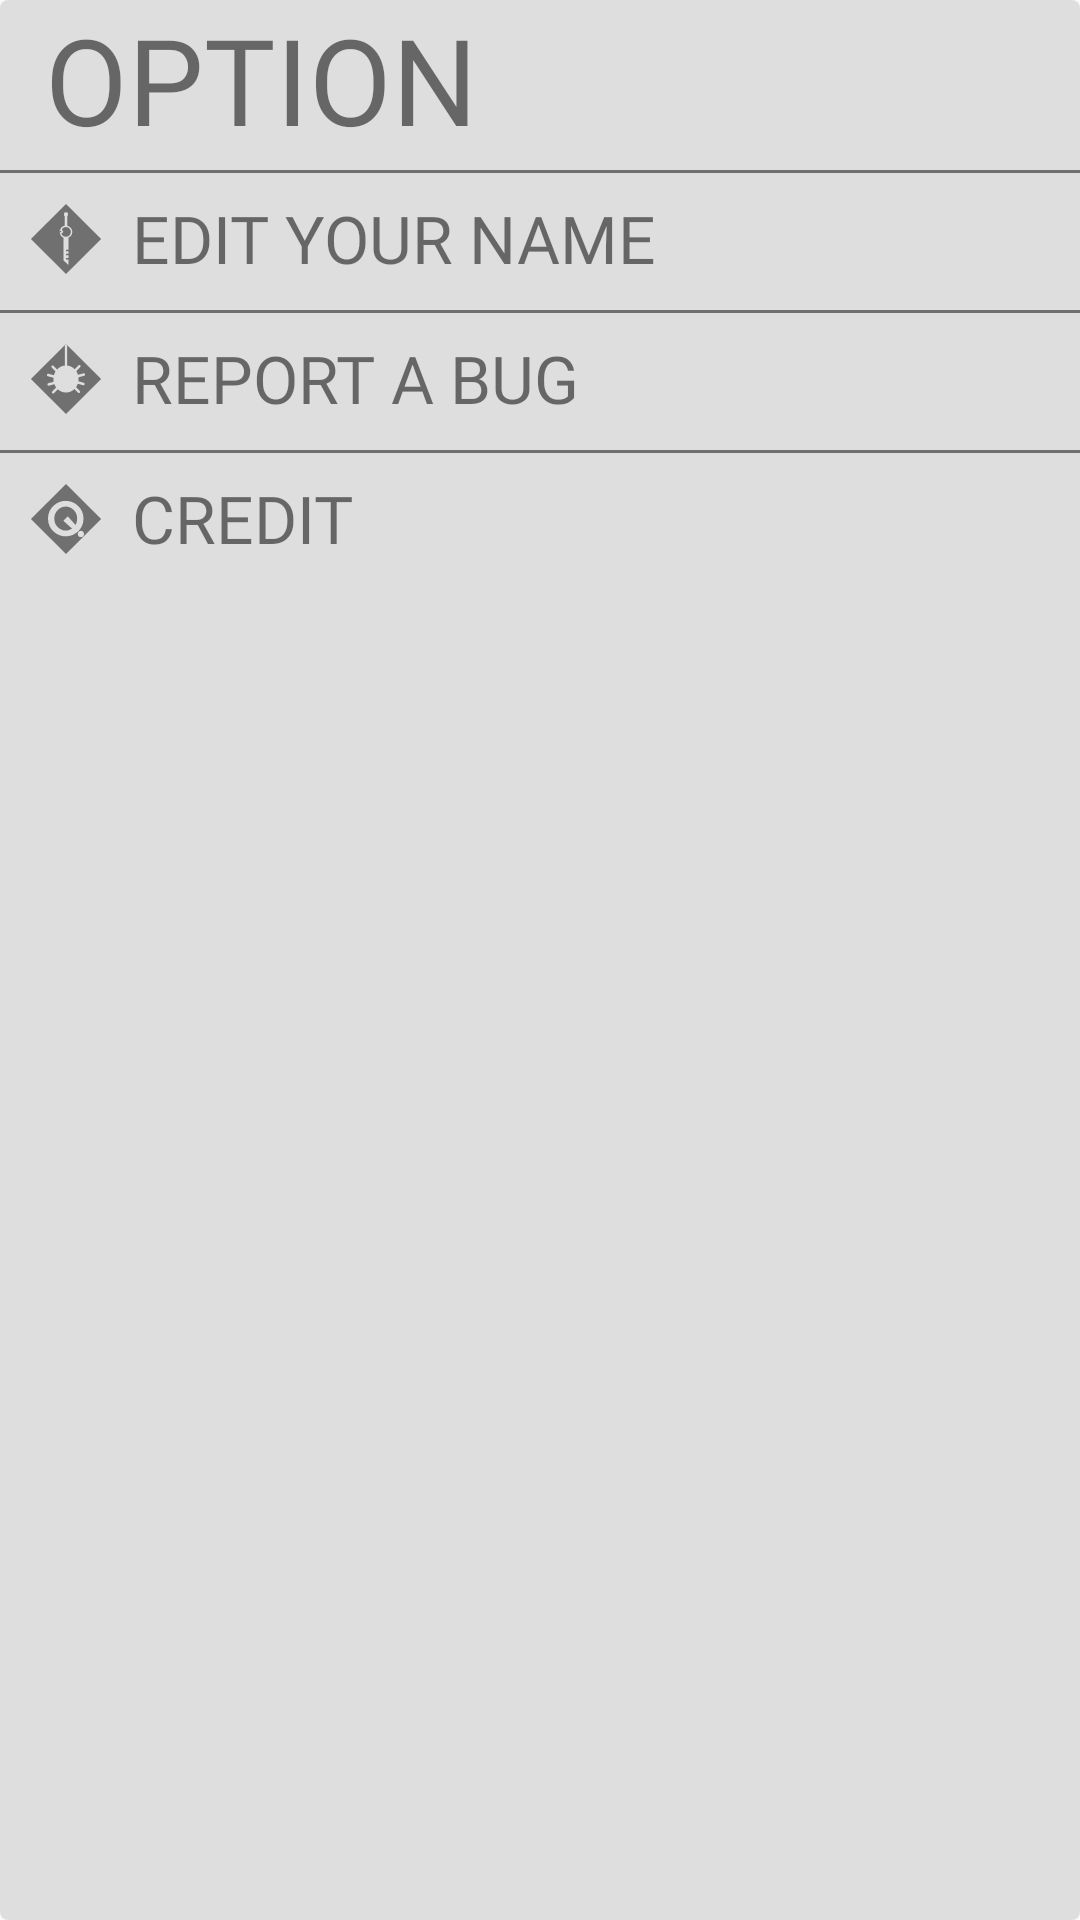

Reconstruct the res/layout file that produces this screen, plus the resources it refers to.
<!-- AndroidManifest.xml: application theme AppTheme -->
<!-- res/layout/option_dialog.xml -->
<?xml version="1.0" encoding="utf-8"?>

<LinearLayout xmlns:android="http://schemas.android.com/apk/res/android"
    android:orientation="vertical"
    android:layout_width="match_parent"
    android:layout_height="match_parent"
    android:background="@drawable/dialog_background">

    <LinearLayout
        android:layout_width="match_parent"
        android:layout_height="wrap_content"
        android:orientation="horizontal"
        android:padding="5dp">

        <TextView
            android:layout_width="wrap_content"
            android:layout_height="wrap_content"
            android:text="@string/option"
            android:paddingStart="10dp"
            android:fontFamily="@font/courbd"
            android:includeFontPadding="false"
            android:textSize="40sp" />

    </LinearLayout>
    <View
        android:layout_width="match_parent"
        android:layout_height="1dp"
        android:background="#707070" />

    <LinearLayout
        android:id="@+id/ll_edit_name"
        android:layout_width="match_parent"
        android:layout_height="wrap_content"
        android:orientation="horizontal"
        android:padding="10dp">

        <ImageView
            android:layout_width="wrap_content"
            android:layout_height="wrap_content"
            android:paddingEnd="10dp"
            android:src="@drawable/ic_sword"/>
        <TextView
            android:layout_width="wrap_content"
            android:layout_height="wrap_content"
            android:text="@string/edit_your_name"
            android:fontFamily="@font/cour"
            android:includeFontPadding="false"
            android:textSize="22sp" />

    </LinearLayout>
    <View
        android:layout_width="match_parent"
        android:layout_height="1dp"
        android:background="#707070" />

    <LinearLayout
        android:id="@+id/ll_report_bug"
        android:layout_width="match_parent"
        android:layout_height="wrap_content"
        android:orientation="horizontal"
        android:padding="10dp">

        <ImageView
            android:layout_width="wrap_content"
            android:layout_height="wrap_content"
            android:paddingEnd="10dp"
            android:src="@drawable/ic_bug"/>

        <TextView
            android:layout_width="wrap_content"
            android:layout_height="wrap_content"
            android:text="@string/report_a_bug"
            android:fontFamily="@font/cour"
            android:includeFontPadding="false"
            android:textSize="22sp" />

    </LinearLayout>
    <View
        android:layout_width="match_parent"
        android:layout_height="1dp"
        android:background="#707070" />

    <LinearLayout
        android:id="@+id/ll_credit"
        android:layout_width="match_parent"
        android:layout_height="wrap_content"
        android:orientation="horizontal"
        android:padding="10dp">

        <ImageView
            android:layout_width="wrap_content"
            android:layout_height="wrap_content"
            android:paddingEnd="10dp"
            android:src="@drawable/ic_credit"/>

        <TextView
            android:layout_width="wrap_content"
            android:layout_height="wrap_content"
            android:text="@string/credit"
            android:fontFamily="@font/cour"
            android:includeFontPadding="false"
            android:textSize="22sp" />

    </LinearLayout>


</LinearLayout>
<!-- resources referenced by this layout -->
<resources>
  <!-- drawable dialog_background (drawable) -->
  <?xml version="1.0" encoding="utf-8"?>
  
  
  <shape xmlns:android="http://schemas.android.com/apk/res/android">
      <solid      android:color="#dededf" />
      <corners    android:topLeftRadius="8px"
                  android:topRightRadius="8px"
                  android:bottomRightRadius="8px"
                  android:bottomLeftRadius="8px"/>
  </shape>
  <!-- drawable ic_credit (drawable) -->
  <vector android:height="24dp" android:viewportHeight="200"
      android:viewportWidth="200" android:width="24dp" xmlns:android="http://schemas.android.com/apk/res/android">
      <path android:fillColor="#707070" android:pathData="M2.56,100l97.509,-97.509l97.509,97.509l-97.509,97.509z"/>
      <path android:fillColor="#DEDEDF" android:pathData="M148.6,98.9c0,14.1 -5,25.8 -14.9,35.2c-9.9,9.4 -21.4,14.1 -34.5,14.1c-11.7,0 -22.3,-3.9 -31.7,-11.7C55.8,126.8 50,114.3 50,98.9c0,-15.4 5.8,-27.9 17.5,-37.6c9.4,-7.8 20,-11.7 31.7,-11.7c13,0 24.5,4.7 34.5,14.1C143.6,73 148.6,84.8 148.6,98.9zM131,98.9c0,-9.7 -3.2,-17.6 -9.7,-24c-6.5,-6.3 -13.8,-9.5 -22.1,-9.5c-8.2,0 -15.5,3.2 -22,9.5c-6.5,6.4 -9.7,14.3 -9.7,23.9c0,9.6 3.2,17.6 9.7,23.9c6.5,6.3 13.8,9.5 22,9.5c8.2,0 15.6,-3.1 22.1,-9.4C127.8,116.5 131,108.6 131,98.9z"/>
      <path android:fillColor="#DEDEDF" android:pathData="M132.8,141.7c0,-5.2 3.7,-8.9 8.7,-8.9c5.2,0 8.5,3.8 8.6,9c0,4.9 -3.4,8.7 -8.7,8.6C135.9,150.4 132.8,146.3 132.8,141.7z"/>
      <path android:fillColor="#DEDEDF" android:pathData="M137.9,129.3l-8.6,8.6l-36.5,-32.8l12.3,-12.3z"/>
  </vector>
  <!-- drawable ic_sword (drawable) -->
  <vector android:height="24dp" android:viewportHeight="200"
      android:viewportWidth="200" android:width="24dp" xmlns:android="http://schemas.android.com/apk/res/android">
      <path android:fillColor="#707070" android:pathData="M2.56,100l97.509,-97.509l97.509,97.509l-97.509,97.509z"/>
      <path android:fillColor="#DEDEDF" android:pathData="M96.4,34.3h7.2v30.6h-7.2z"/>
      <path android:fillColor="#707070"
          android:pathData="M100,64.8c-6.5,0 -12,4 -14.3,9.6l0.8,-0.5l3.6,6.2l-5.2,3c1.4,7.2 7.7,12.6 15.2,12.6c8.6,0 15.5,-6.9 15.5,-15.5C115.5,71.8 108.6,64.8 100,64.8z"
          android:strokeColor="#DEDEDF" android:strokeWidth="4"/>
      <path android:fillColor="#DEDEDF" android:pathData="M100,31.3m-6,0a6,6 0,1 1,12 0a6,6 0,1 1,-12 0"/>
      <path android:fillColor="#DEDEDF" android:pathData="M100,156.6l0,-4.1l7.1,0l0,-7.2l-7.1,0l0,-4l7.1,0l0,-7.2l-7.1,0l0,-4.1l7.1,0l0,-34.2l-14.2,0l0,63.6l14.2,12.9l0,-15.7z"/>
  </vector>
  <string name="credit">CREDIT</string>
  <string name="edit_your_name">EDIT YOUR NAME</string>
  <string name="option">OPTION</string>
  <string name="report_a_bug">REPORT A BUG</string>
  <style name="AppTheme" parent="Theme.AppCompat.Light.NoActionBar">
          <item name="colorPrimary">@color/colorPrimary</item>
          <item name="colorPrimaryDark">@color/colorPrimaryDark</item>
          <item name="colorAccent">@color/colorAccent</item>
      </style>
  <color name="colorPrimary">#dededf</color>
  <color name="colorPrimaryDark">#707070</color>
  <color name="colorAccent">#3dbba9</color>
</resources>
